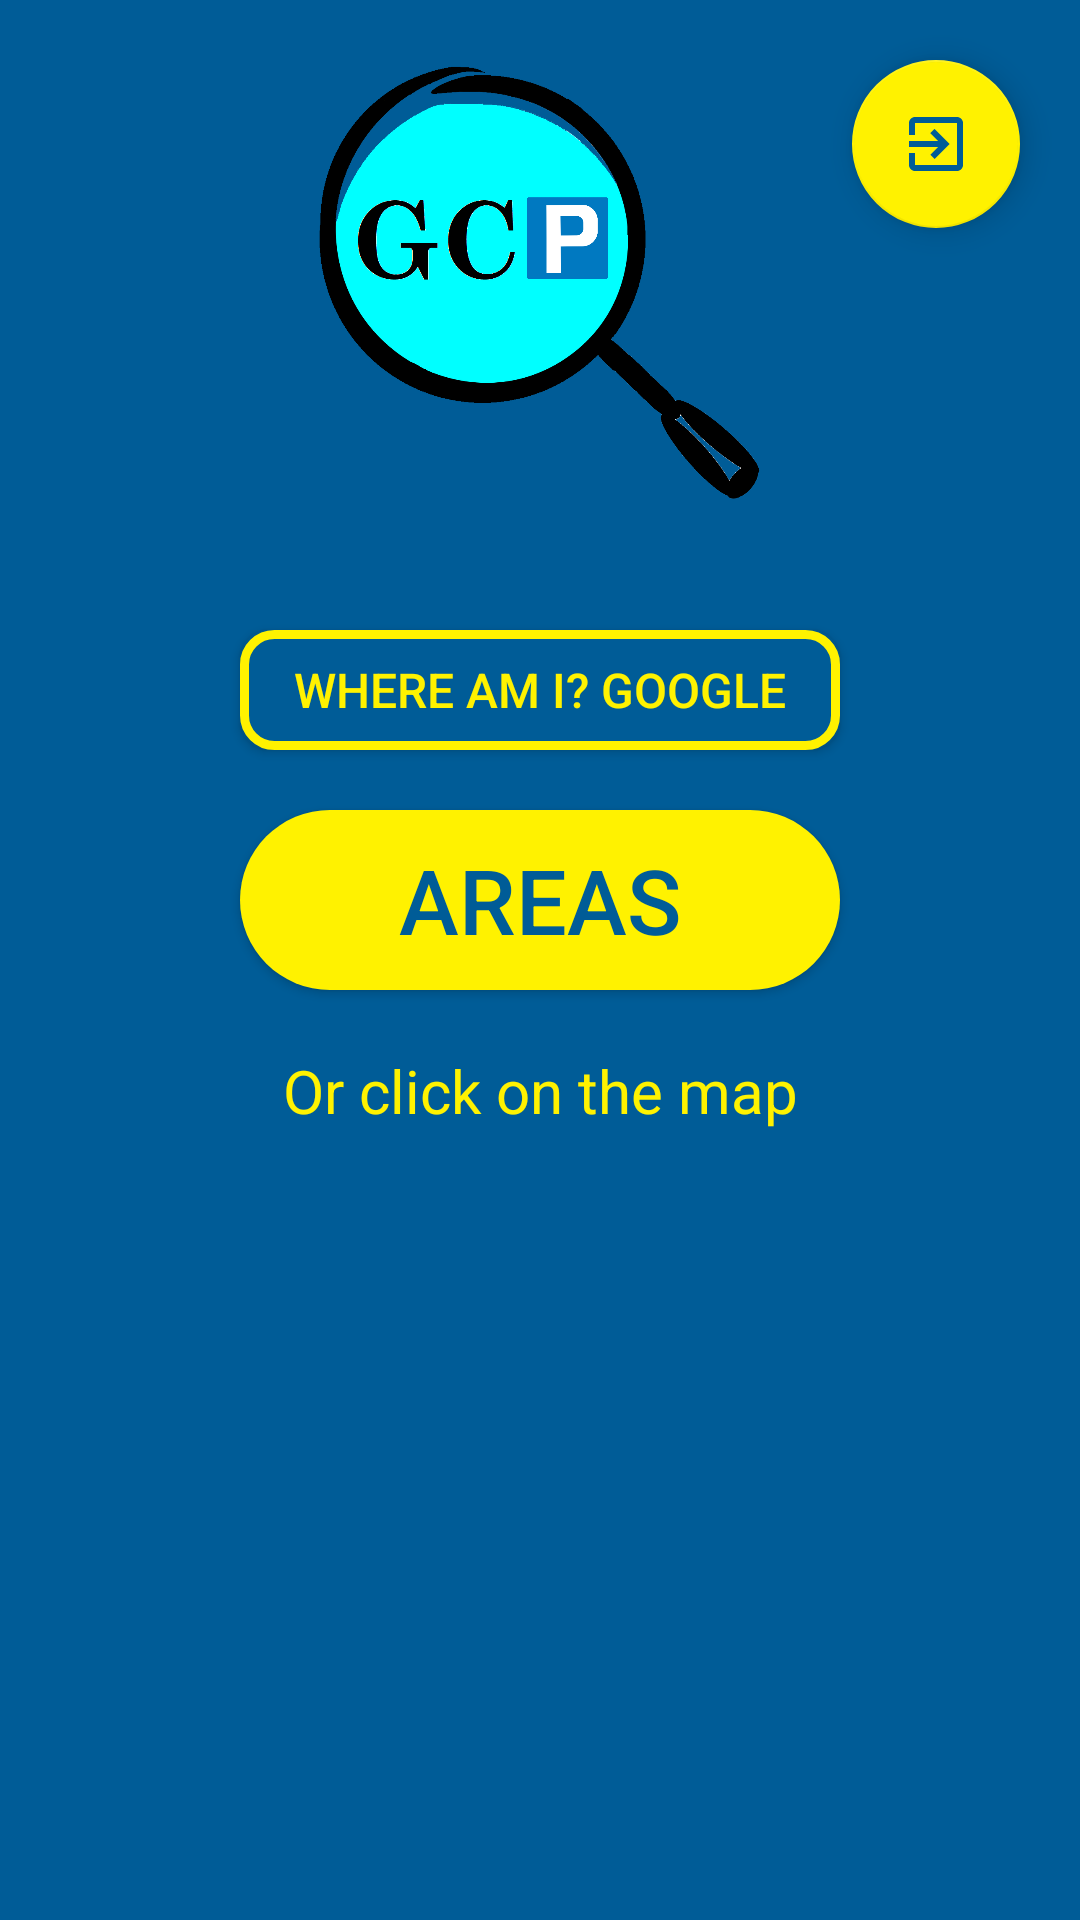

Reconstruct the res/layout file that produces this screen, plus the resources it refers to.
<!-- AndroidManifest.xml: application theme AppTheme -->
<!-- res/layout/activity_second.xml -->
<?xml version="1.0" encoding="utf-8"?>
<androidx.constraintlayout.widget.ConstraintLayout xmlns:android="http://schemas.android.com/apk/res/android"
    xmlns:app="http://schemas.android.com/apk/res-auto"
    xmlns:tools="http://schemas.android.com/tools"
    android:layout_width="match_parent"
    android:layout_height="match_parent"
    tools:context=".MainActivity">


    <ImageView
        android:id="@+id/background"
        android:layout_width="match_parent"
        android:layout_height="match_parent"
        android:background="@color/second_page_background_color" />

    <ImageView
        android:id="@+id/logo"
        android:layout_width="@dimen/logo_size"
        android:layout_height="@dimen/logo_size"
        android:src="@drawable/second_logo"
        app:layout_constraintEnd_toEndOf="parent"
        app:layout_constraintStart_toStartOf="parent"
        app:layout_constraintTop_toTopOf="@+id/background"
        android:layout_marginTop="20dp"/>

    <ImageView
        android:id="@+id/second_page_pic"
        android:layout_width="match_parent"
        android:layout_height="wrap_content"
        android:src="@drawable/second_page_map"
        app:layout_constraintTop_toBottomOf="@id/logo"
        android:adjustViewBounds="true"
        android:layout_marginTop="@dimen/margin20"/>

    <Button
        android:id="@+id/button_second_page"
        android:layout_width="@dimen/btn_width200"
        android:layout_height="@dimen/button_size60"
        android:text="@string/areas"
        app:layout_constraintStart_toStartOf="parent"
        app:layout_constraintEnd_toEndOf="parent"
        app:layout_constraintTop_toBottomOf="@id/btn_google_maps"
        android:layout_marginTop="@dimen/margin20"
        android:background="@drawable/button_second_page60"
        android:textSize="@dimen/btn_text_size"
        android:textColor="@color/second_page_background_color"/>

    <TextView
        android:id="@+id/submit_space_land"
        android:layout_width="match_parent"
        android:layout_height="wrap_content"
        android:text="@string/explain"
        android:textAlignment="center"
        android:textColor="@color/background_color"
        android:textSize="@dimen/text_size20"
        app:layout_constraintTop_toBottomOf="@id/button_second_page"
        android:layout_marginTop="@dimen/margin20"/>
    <Button
        android:id="@+id/btn_m"
        android:layout_width="@dimen/btn_width50"
        android:layout_height="@dimen/btn_height100"
        android:background="@android:color/transparent"
        app:layout_constraintTop_toTopOf="@id/second_page_pic"
        android:layout_marginTop="@dimen/margin55"
        app:layout_constraintStart_toStartOf="@id/second_page_pic"
        android:layout_marginStart="@dimen/margin65" />

    <Button
        android:id="@+id/btn_k"
        android:layout_width="@dimen/btn_width65"
        android:layout_height="@dimen/btn_height42"
        android:background="@android:color/transparent"
        app:layout_constraintTop_toTopOf="@id/second_page_pic"
        android:layout_marginTop="@dimen/margin160"
        app:layout_constraintStart_toStartOf="@id/second_page_pic"
        android:layout_marginStart="@dimen/margin50" />

    <Button
        android:id="@+id/btn_b"
        android:layout_width="@dimen/btn_width65"
        android:layout_height="@dimen/btn_height42"
        android:background="@android:color/transparent"
        app:layout_constraintTop_toTopOf="@id/second_page_pic"
        android:layout_marginTop="@dimen/margin205"
        app:layout_constraintStart_toStartOf="@id/second_page_pic"
        android:layout_marginStart="@dimen/margin50" />

    <Button
        android:id="@+id/btn_bk"
        android:layout_width="@dimen/btn_width50"
        android:layout_height="@dimen/btn_height80"
        android:background="@android:color/transparent"
        app:layout_constraintTop_toTopOf="@id/second_page_pic"
        android:layout_marginTop="@dimen/margin170"
        app:layout_constraintStart_toStartOf="@id/second_page_pic" />

    <Button
        android:id="@+id/btn_bb"
        android:layout_width="@dimen/btn_height100"
        android:layout_height="@dimen/btn_height20"
        android:background="@android:color/transparent"
        app:layout_constraintBottom_toBottomOf="@id/second_page_pic"
        android:layout_marginBottom="@dimen/margin5"
        app:layout_constraintStart_toStartOf="@id/second_page_pic"
        android:layout_marginStart="@dimen/margin60"/>

    <Button
        android:id="@+id/btn_n"
        android:layout_width="@dimen/btn_width50"
        android:layout_height="@dimen/btn_height35"
        android:background="@android:color/transparent"
        app:layout_constraintTop_toTopOf="@id/second_page_pic"
        android:layout_marginTop="@dimen/margin55"
        app:layout_constraintEnd_toEndOf="@id/second_page_pic"
        android:layout_marginEnd="@dimen/margin125" />

    <Button
        android:id="@+id/btn_eh"
        android:layout_width="@dimen/btn_width50"
        android:layout_height="@dimen/btn_height45"
        android:background="@android:color/transparent"
        app:layout_constraintTop_toTopOf="@id/second_page_pic"
        android:layout_marginTop="90dp"
        app:layout_constraintEnd_toEndOf="@id/second_page_pic"
        android:layout_marginEnd="@dimen/margin125" />

    <Button
        android:id="@+id/btn_d"
        android:layout_width="@dimen/btn_width65"
        android:layout_height="@dimen/btn_height80"
        android:background="@android:color/transparent"
        app:layout_constraintTop_toTopOf="@id/second_page_pic"
        android:layout_marginTop="@dimen/margin90"
        app:layout_constraintEnd_toEndOf="@id/second_page_pic"
        android:layout_marginEnd="@dimen/margin60" />

    <Button
        android:id="@+id/btn_f"
        android:layout_width="@dimen/btn_width65"
        android:layout_height="@dimen/btn_height85"
        android:background="@android:color/transparent"
        app:layout_constraintBottom_toBottomOf="@id/second_page_pic"
        android:layout_marginBottom="@dimen/margin5"
        app:layout_constraintEnd_toEndOf="@id/second_page_pic"
        android:layout_marginEnd="@dimen/margin37" />

    <Button
        android:id="@+id/btn_g"
        android:layout_width="@dimen/btn_width35"
        android:layout_height="@dimen/btn_height55"
        android:background="@android:color/transparent"
        app:layout_constraintBottom_toBottomOf="@id/second_page_pic"
        app:layout_constraintEnd_toEndOf="@id/second_page_pic" />

    <Button
        android:id="@+id/btn_a"
        android:layout_width="@dimen/btn_width45"
        android:layout_height="@dimen/btn_height45"
        android:background="@android:color/transparent"
        app:layout_constraintBottom_toBottomOf="@id/second_page_pic"
        android:layout_marginBottom="@dimen/margin20"
        app:layout_constraintEnd_toEndOf="@id/second_page_pic"
        android:layout_marginEnd="@dimen/margin120" />

    <Button
        android:id="@+id/btn_google_maps"
        android:layout_width="@dimen/btn_width200"
        android:layout_height="@dimen/btn_height40"
        android:text="@string/where_am_i"
        app:layout_constraintStart_toStartOf="parent"
        app:layout_constraintEnd_toEndOf="parent"
        app:layout_constraintTop_toBottomOf="@+id/second_page_pic"
        android:layout_marginTop="@dimen/margin20"
        android:textSize="@dimen/btn_width16"
        android:background="@drawable/btn_google_maps_border"
        android:textColor="@color/background_color"/>

    <com.google.android.material.floatingactionbutton.FloatingActionButton
        android:layout_width="wrap_content"
        android:layout_height="wrap_content"
        android:id="@+id/btn_logout"
        app:layout_constraintEnd_toEndOf="parent"
        android:layout_marginEnd="@dimen/margin20"
        app:layout_constraintTop_toTopOf="parent"
        android:layout_marginTop="@dimen/margin20"
        app:srcCompat="@drawable/exit"
        app:backgroundTint="@color/background_color"
        app:tint="@color/second_page_background_color"/>

</androidx.constraintlayout.widget.ConstraintLayout>
<!-- resources referenced by this layout -->
<resources>
  <color name="background_color">#fff200</color>
  <color name="second_page_background_color">#005C97</color>
  <dimen name="btn_height100">100dp</dimen>
  <dimen name="btn_height20">20dp</dimen>
  <dimen name="btn_height35">35dp</dimen>
  <dimen name="btn_height40">40dp</dimen>
  <dimen name="btn_height42">42dp</dimen>
  <dimen name="btn_height45">45dp</dimen>
  <dimen name="btn_height55">55dp</dimen>
  <dimen name="btn_height80">80dp</dimen>
  <dimen name="btn_height85">85dp</dimen>
  <dimen name="btn_text_size">30sp</dimen>
  <dimen name="btn_width16">16sp</dimen>
  <dimen name="btn_width200">200dp</dimen>
  <dimen name="btn_width35">35dp</dimen>
  <dimen name="btn_width45">45dp</dimen>
  <dimen name="btn_width50">50dp</dimen>
  <dimen name="btn_width65">65dp</dimen>
  <dimen name="button_size60">60dp</dimen>
  <dimen name="logo_size">150dp</dimen>
  <dimen name="margin120">120dp</dimen>
  <dimen name="margin125">125dp</dimen>
  <dimen name="margin160">160dp</dimen>
  <dimen name="margin170">170dp</dimen>
  <dimen name="margin20">20dp</dimen>
  <dimen name="margin205">205dp</dimen>
  <dimen name="margin37">37dp</dimen>
  <dimen name="margin5">5dp</dimen>
  <dimen name="margin50">50dp</dimen>
  <dimen name="margin55">55dp</dimen>
  <dimen name="margin60">60dp</dimen>
  <dimen name="margin65">65dp</dimen>
  <dimen name="margin90">90dp</dimen>
  <dimen name="text_size20">20sp</dimen>
  <!-- drawable btn_google_maps_border (drawable) -->
  <?xml version="1.0" encoding="utf-8"?>
  <shape xmlns:android="http://schemas.android.com/apk/res/android"
      android:shape="rectangle" >
  
      <solid android:color="@color/second_page_background_color" />
      <corners android:radius="10dp"/>
      <stroke
  
          android:width="3dp"
          android:color="@color/background_color" />
  
  </shape>
  <!-- drawable button_second_page60 (drawable) -->
  <?xml version="1.0" encoding="utf-8"?>
  <shape xmlns:android="http://schemas.android.com/apk/res/android">
      <corners android:radius="30dp" />
      <solid android:color="@color/background_color" />
  </shape>
  <!-- drawable exit (drawable) -->
  <vector android:height="36dp" android:tint="?attr/colorControlNormal"
      android:viewportHeight="24" android:viewportWidth="24"
      android:width="36dp" xmlns:android="http://schemas.android.com/apk/res/android">
      <path android:fillColor="@android:color/white"
          android:pathData="M10.09,15.59L11.5,17l5,-5 -5,-5 -1.41,1.41L12.67,11H3v2h9.67l-2.58,2.59zM19,3H5c-1.11,0 -2,0.9 -2,2v4h2V5h14v14H5v-4H3v4c0,1.1 0.89,2 2,2h14c1.1,0 2,-0.9 2,-2V5c0,-1.1 -0.9,-2 -2,-2z"/>
  
  </vector>
  <!-- drawable second_logo: png bitmap (drawable-hdpi, 54090 bytes) -->
  <string name="areas">Areas</string>
  <string name="explain">Or click on the map</string>
  <string name="where_am_i">Where am I? GOOGLE</string>
  <style name="AppTheme" parent="Theme.AppCompat.Light.NoActionBar">
          
          <item name="colorPrimary">@color/colorPrimary</item>
          <item name="colorPrimaryDark">@color/colorPrimaryDark</item>
          <item name="colorAccent">@color/colorAccent</item>
      </style>
  <color name="colorPrimary">#6200EE</color>
  <color name="colorPrimaryDark">#3700B3</color>
  <color name="colorAccent">#03DAC5</color>
</resources>
